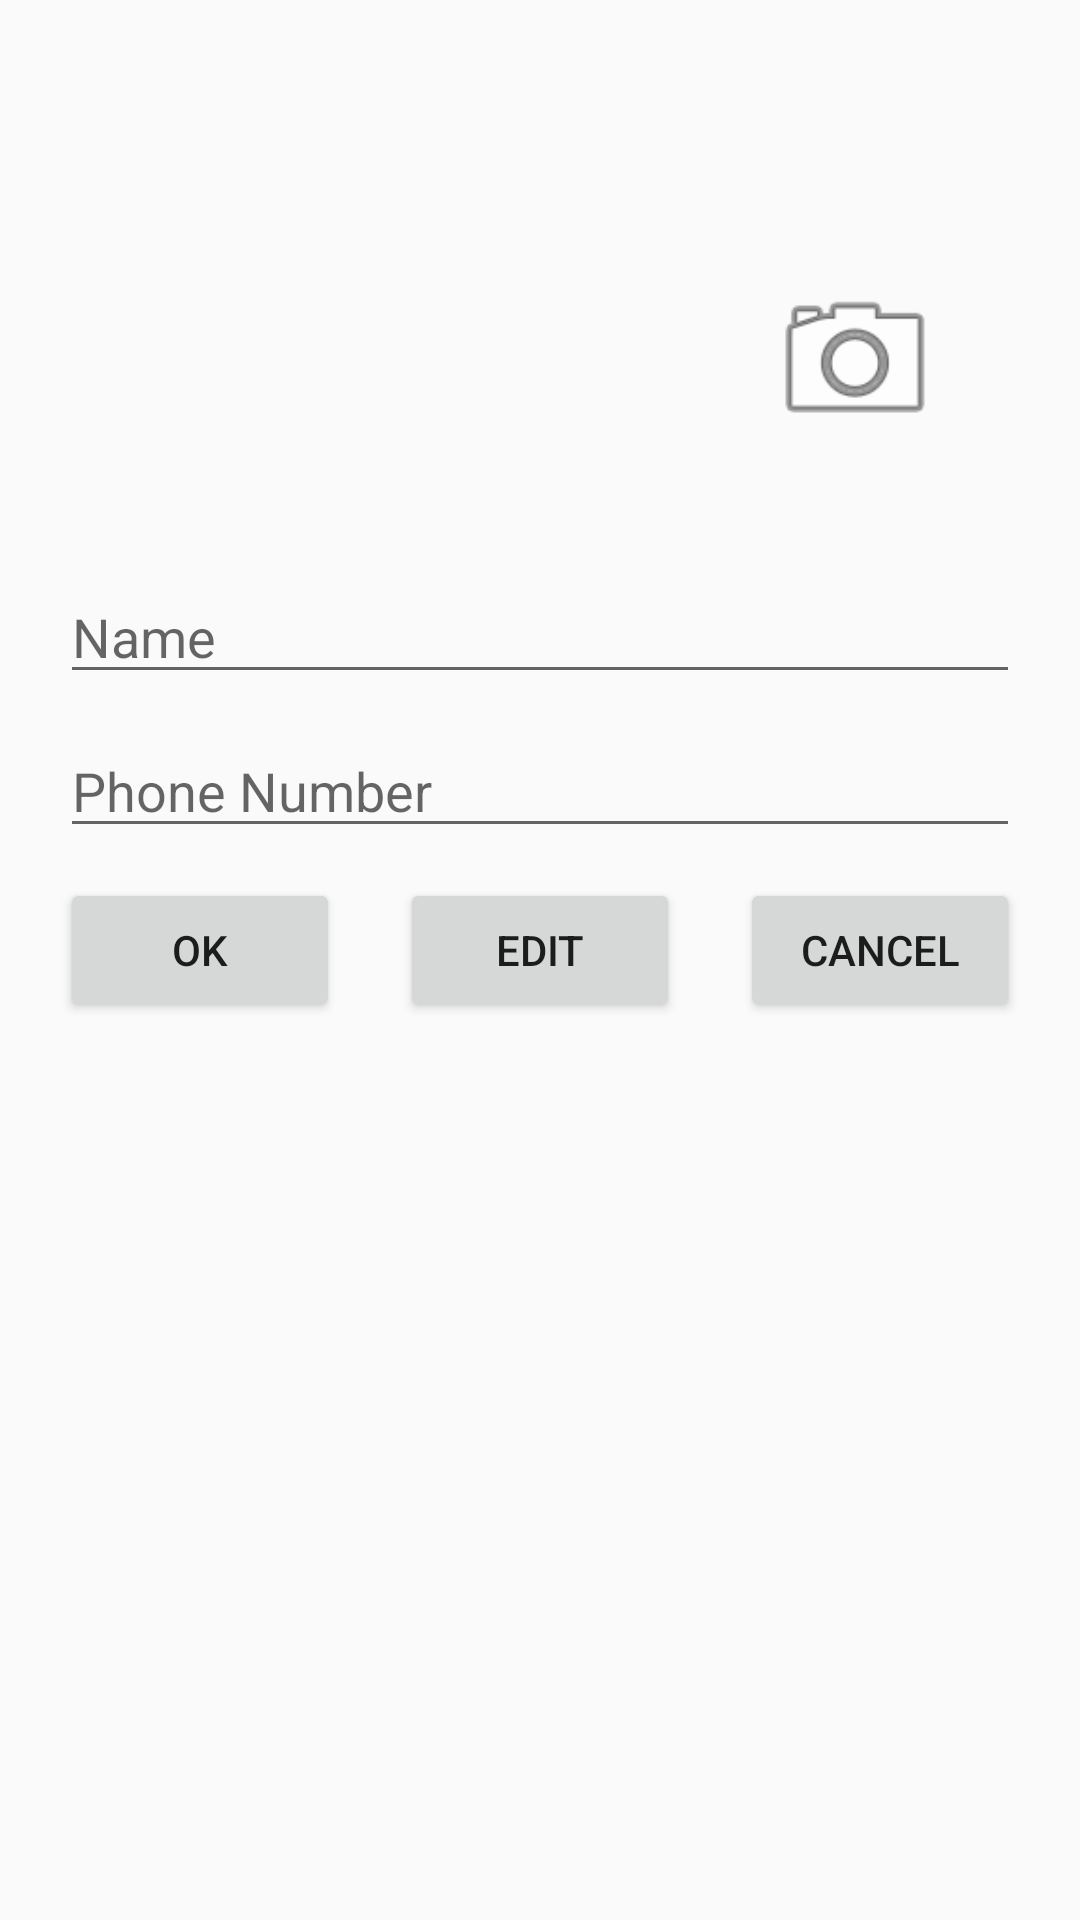

This screen was rendered from an Android layout file. Write that file and the resources it references.
<!-- AndroidManifest.xml: application theme AppTheme -->
<!-- res/layout/activity_addcontact.xml -->
<?xml version="1.0" encoding="utf-8"?>
<LinearLayout xmlns:android="http://schemas.android.com/apk/res/android"
    xmlns:app="http://schemas.android.com/apk/res-auto"
    android:layout_width="match_parent"
    android:layout_height="match_parent"
    android:orientation="vertical">

    <ScrollView
        android:layout_width="match_parent"
        android:layout_height="match_parent">

        <RelativeLayout
            android:layout_width="match_parent"
            android:layout_height="wrap_content">

            <ImageView
                android:layout_width="150dp"
                android:layout_height="150dp"
                android:paddingTop="20dp"
                android:id="@+id/pic_add"
                android:layout_centerHorizontal="true"
                android:onClick="onClick"
                android:scaleType="fitCenter"
                android:adjustViewBounds="true"

                />
            <ImageButton
                    android:layout_width="60dp"
                android:onClick="onClick"
                    android:id="@+id/new_pic_add"
                    android:layout_gravity="bottom"
                    android:scaleType="fitCenter"
                android:layout_alignBottom="@id/pic_add"
                    android:layout_toRightOf="@id/pic_add"
                android:background="@android:drawable/ic_menu_camera"
                android:layout_height="60dp" />

            <EditText
                android:id="@+id/name_add_edit"
                android:layout_width="match_parent"
                android:layout_height="wrap_content"
                android:layout_marginLeft="20dp"
                android:layout_marginRight="20dp"
                android:layout_marginTop="40dp"
                android:hint="Name"
                android:layout_below="@id/pic_add"
                />

            <EditText
                android:id="@+id/phonenumber_add_edit"
                android:layout_width="match_parent"
                android:layout_height="wrap_content"
                android:layout_below="@id/name_add_edit"
                android:layout_marginLeft="20dp"
                android:layout_marginRight="20dp"
                android:layout_marginTop="10dp"
                android:hint="Phone Number"
                android:inputType="phone" />

            <LinearLayout
                android:layout_width="match_parent"
                android:layout_height="wrap_content"
                android:layout_below="@+id/phonenumber_add_edit">

                <Button
                    android:id="@+id/addCommitButton"
                    android:layout_width="wrap_content"
                    android:layout_height="wrap_content"
                    android:layout_marginLeft="20dp"
                    android:layout_marginStart="20dp"
                    android:layout_weight="1"
                    android:layout_marginTop="10dp"
                    android:onClick="onClick"
                    android:text="OK" />

                <Button
                    android:id="@+id/addEditButton"
                    android:layout_width="wrap_content"
                    android:layout_height="wrap_content"
                    android:layout_marginLeft="20dp"
                    android:layout_marginStart="20dp"
                    android:layout_marginTop="10dp"
                    android:layout_weight="1"
                    android:onClick="onClick"
                    android:text="Edit" />
                <Button
                    android:id="@+id/addCancelButton"
                    android:layout_width="wrap_content"
                    android:layout_height="wrap_content"
                    android:layout_marginLeft="20dp"
                    android:layout_marginStart="20dp"
                    android:layout_marginRight="20dp"
                    android:layout_marginEnd="20dp"
                    android:layout_marginTop="10dp"
                    android:layout_weight="1"
                    android:onClick="onClick"
                    android:text="Cancel" />
            </LinearLayout>
        </RelativeLayout>
    </ScrollView>

</LinearLayout>
<!-- resources referenced by this layout -->
<resources>
  <style name="AppTheme" parent="Theme.AppCompat.Light.DarkActionBar">
          
          <item name="colorPrimary">@color/colorPrimary</item>
          <item name="colorPrimaryDark">@color/colorPrimaryDark</item>
          <item name="colorAccent">@color/colorAccent</item>
      </style>
  <!-- not gathered from this repository: default colours our renderer supplied (Android Studio template values) -->
  <color name="colorPrimary">#FF6200EE</color>
  <color name="colorPrimaryDark">#FF3700B3</color>
  <color name="colorAccent">#FF03DAC5</color>
</resources>
